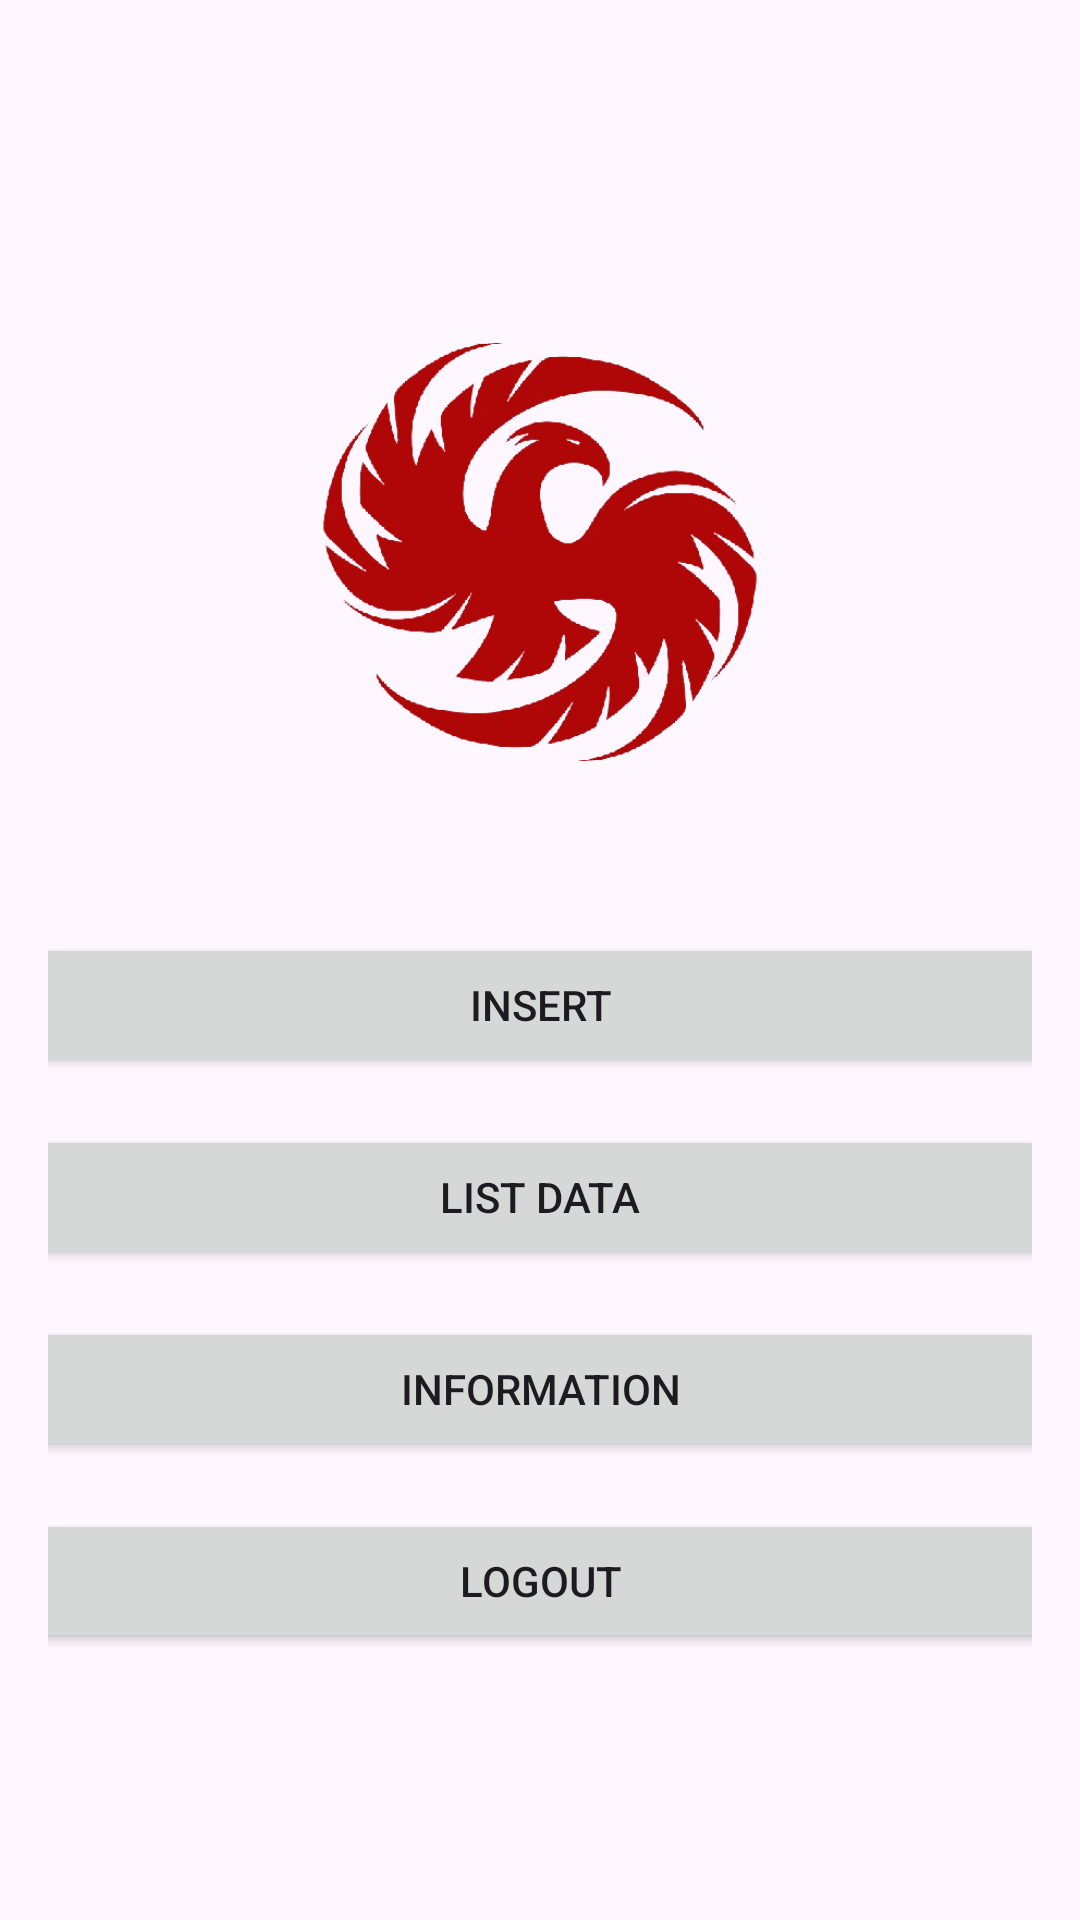

This screen was rendered from an Android layout file. Write that file and the resources it references.
<!-- AndroidManifest.xml: application theme Theme.Projekakhirjmp -->
<!-- res/layout/activity_main.xml -->
<LinearLayout
    xmlns:android="http://schemas.android.com/apk/res/android"
    xmlns:app="http://schemas.android.com/apk/res-auto"
    android:layout_width="match_parent"
    android:layout_height="match_parent"
    android:orientation="vertical"
    android:gravity="center"
    android:padding="16dp">

    

    <ImageView
        android:id="@+id/imageView4"
        android:layout_width="236dp"
        android:layout_height="190dp"
        android:layout_marginBottom="32dp"
        app:srcCompat="@drawable/loooogo" />

    <Button
        android:id="@+id/btninsert"
        android:layout_width="355dp"
        android:layout_height="wrap_content"
        android:layout_marginBottom="16dp"
        android:text="Insert" />

    <Button
        android:id="@+id/btnlistdata"
        android:layout_width="355dp"
        android:layout_height="wrap_content"
        android:layout_marginBottom="16dp"
        android:text="List Data" />

    <Button
        android:id="@+id/btninformation"
        android:layout_width="355dp"
        android:layout_height="wrap_content"
        android:layout_marginBottom="16dp"
        android:text="Information" />

    <Button
        android:id="@+id/btnlogout"
        android:layout_width="355dp"
        android:layout_height="wrap_content"
        android:text="Logout" />

</LinearLayout>
<!-- resources referenced by this layout -->
<resources>
  <!-- drawable loooogo: png bitmap (drawable, 120406 bytes) -->
  <style name="Theme.Projekakhirjmp" parent="Base.Theme.Projekakhirjmp" />
  <style name="Base.Theme.Projekakhirjmp" parent="Theme.Material3.DayNight.NoActionBar">
          
          
      </style>
</resources>
